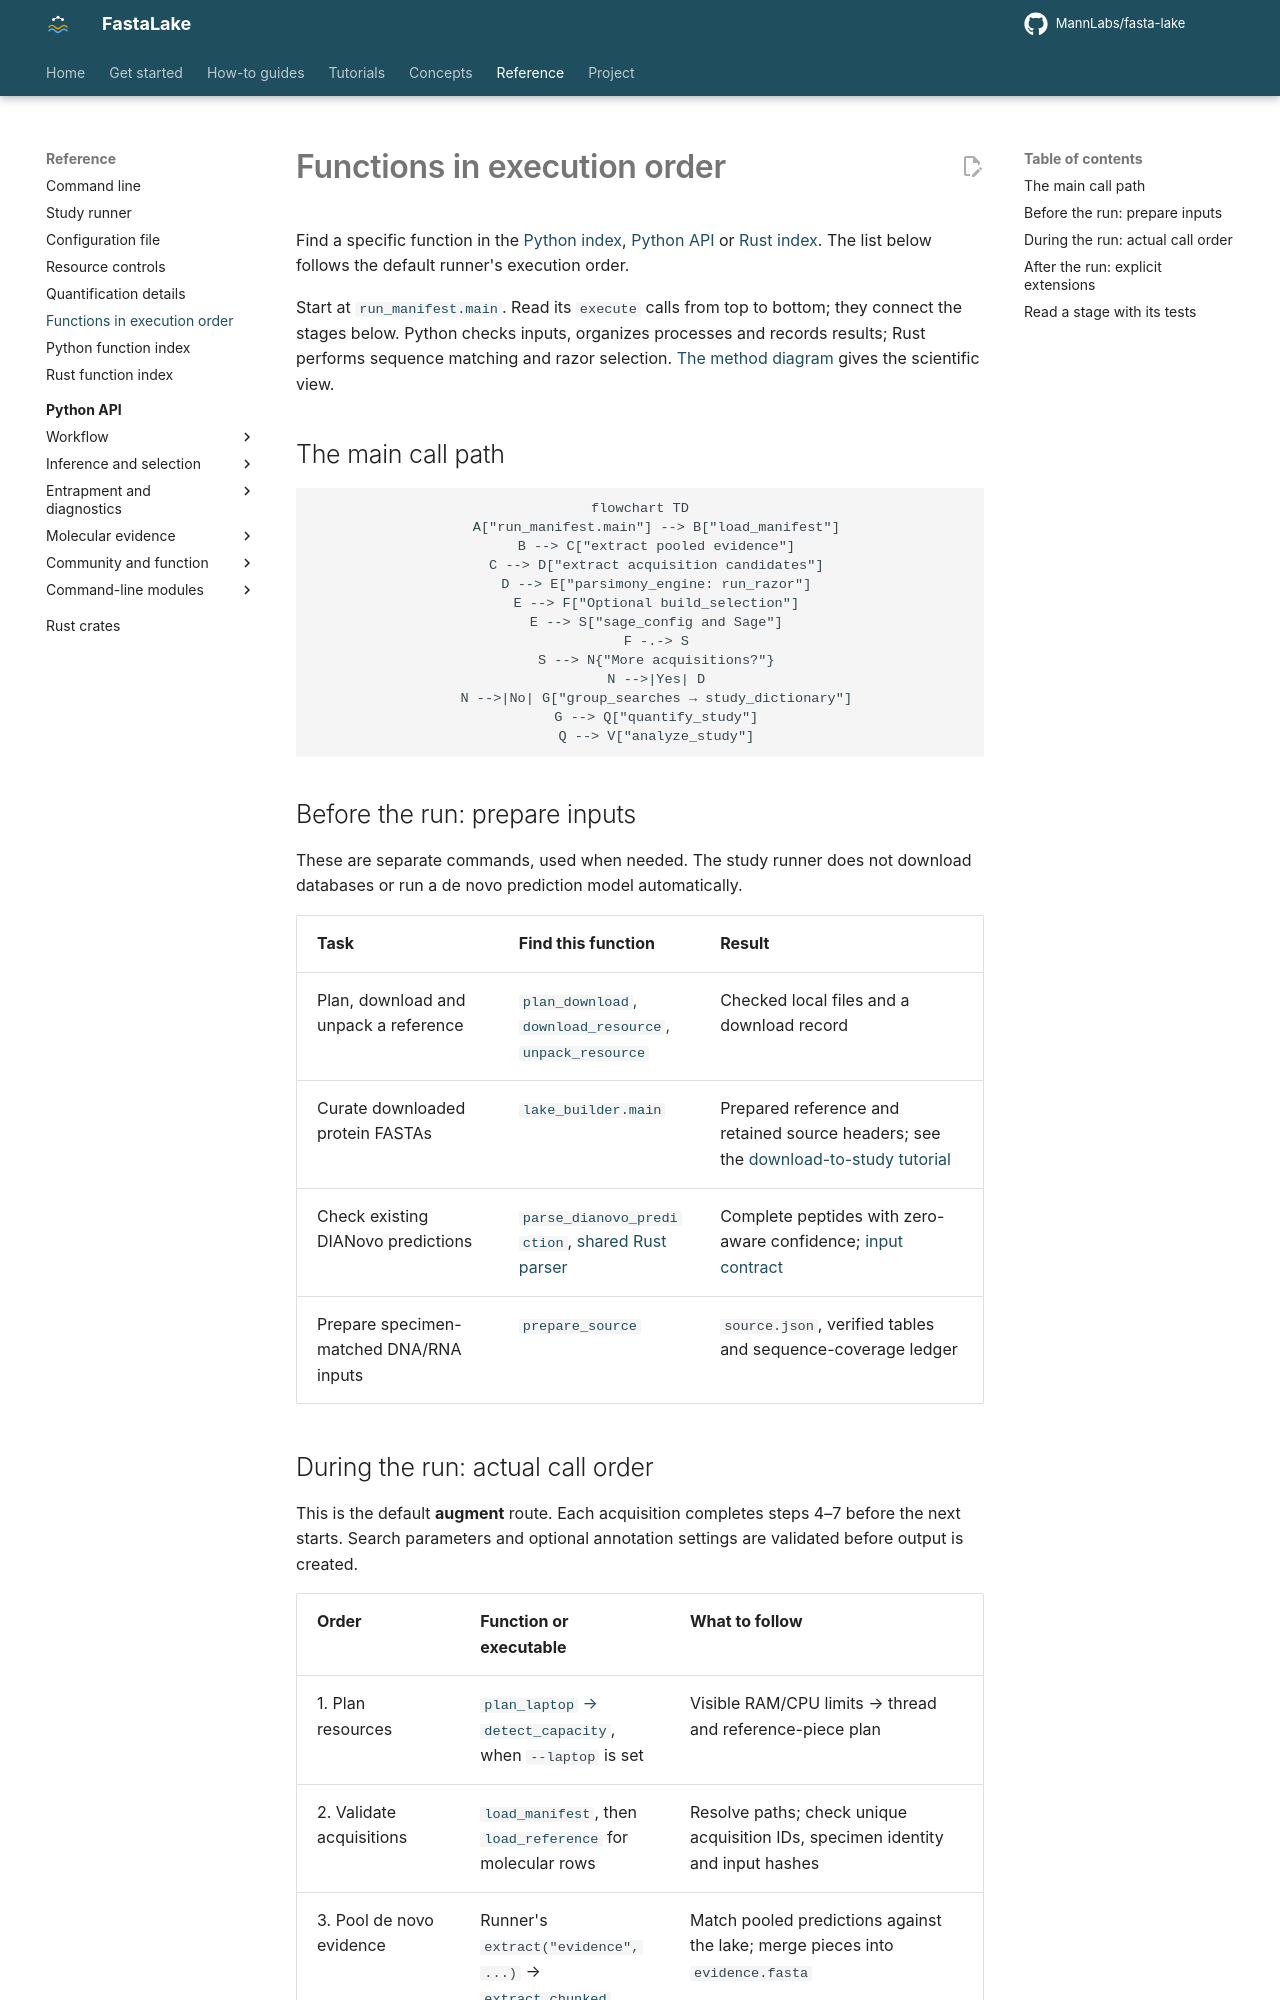

repository: MannLabs/fasta-lake · page: reference/function-map/index.html · generator: mkdocs

# Functions in execution order

Find a specific function in the [Python index](function-index.md),
[Python API](api/index.md) or [Rust index](rust-function-index.md).
The list below follows the default runner's execution order.

Start at [`run_manifest.main`](https://github.com/MannLabs/fasta-lake/blob/main/tools/run_manifest.py). Read its `execute`
calls from top to bottom; they connect the stages below. Python checks inputs,
organizes processes and records results; Rust performs sequence matching and
razor selection. [The method diagram](../concepts/principle.md) gives the scientific view.

## The main call path

```mermaid
flowchart TD
    A["run_manifest.main"] --> B["load_manifest"]
    B --> C["extract pooled evidence"]
    C --> D["extract acquisition candidates"]
    D --> E["parsimony_engine: run_razor"]
    E --> F["Optional build_selection"]
    E --> S["sage_config and Sage"]
    F -.-> S
    S --> N{"More acquisitions?"}
    N -->|Yes| D
    N -->|No| G["group_searches → study_dictionary"]
    G --> Q["quantify_study"]
    Q --> V["analyze_study"]
```

## Before the run: prepare inputs

These are separate commands, used when needed. The study runner does not download
databases or run a de novo prediction model automatically.

| Task | Find this function | Result |
|---|---|---|
| Plan, download and unpack a reference | [`plan_download`, `download_resource`, `unpack_resource`](https://github.com/MannLabs/fasta-lake/blob/main/fasta_lake/downloads.py) | Checked local files and a download record |
| Curate downloaded protein FASTAs | [`lake_builder.main`](https://github.com/MannLabs/fasta-lake/blob/main/rust/fasta_extractor_v2/src/bin/lake_builder.rs) | Prepared reference and retained source headers; see the [download-to-study tutorial](../how-to/references.md) |
| Check existing DIANovo predictions | [`parse_dianovo_prediction`](https://github.com/MannLabs/fasta-lake/blob/main/fasta_lake/dianovo.py), [shared Rust parser](https://github.com/MannLabs/fasta-lake/blob/main/rust/common/dianovo.rs) | Complete peptides with zero-aware confidence; [input contract](../how-to/de-novo-inputs.md) |
| Prepare specimen-matched DNA/RNA inputs | [`prepare_source`](https://github.com/MannLabs/fasta-lake/blob/main/fasta_lake/multi_omics/sources.py) | `source.json`, verified tables and sequence-coverage ledger |
